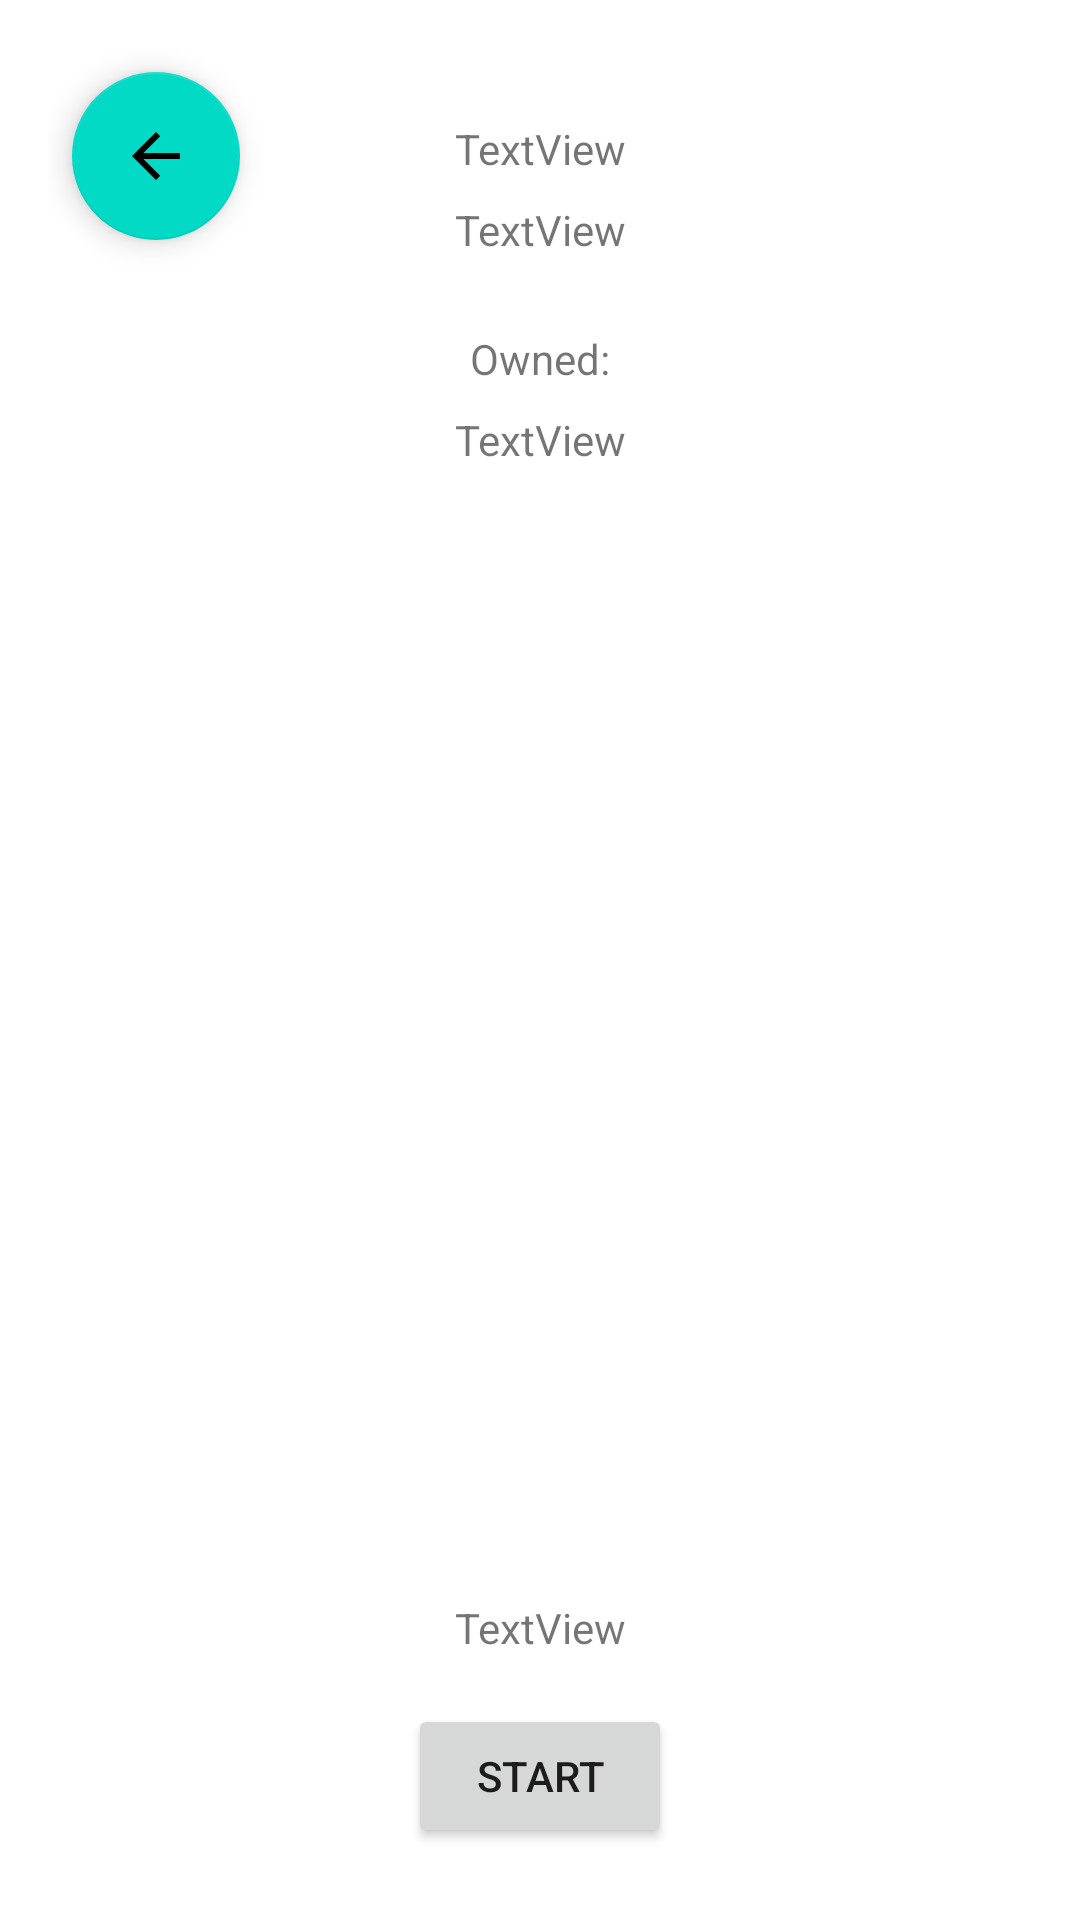

Android layout source for this screen:
<!-- AndroidManifest.xml: application theme Theme.ObserversChosen -->
<!-- res/layout/event_material_collection_start.xml -->
<?xml version="1.0" encoding="utf-8"?>
<androidx.constraintlayout.widget.ConstraintLayout xmlns:android="http://schemas.android.com/apk/res/android"
    xmlns:app="http://schemas.android.com/apk/res-auto"
    xmlns:tools="http://schemas.android.com/tools"
    android:layout_width="match_parent"
    android:layout_height="match_parent"
    tools:context=".GUI.fragments.mapEncounters.StartMaterialCollectionEvent">

    <androidx.constraintlayout.widget.ConstraintLayout
        android:layout_width="match_parent"
        android:layout_height="match_parent"
        android:layout_marginStart="16dp"
        android:layout_marginTop="16dp"
        android:layout_marginEnd="16dp"
        app:layout_constraintBottom_toBottomOf="parent"
        app:layout_constraintEnd_toEndOf="parent"
        app:layout_constraintStart_toStartOf="parent"
        app:layout_constraintTop_toTopOf="parent">

        <TextView
            android:id="@+id/MaterialCollectionTypeField"
            android:layout_width="wrap_content"
            android:layout_height="wrap_content"
            android:layout_marginTop="24dp"
            android:text="TextView"
            app:layout_constraintEnd_toEndOf="parent"
            app:layout_constraintStart_toStartOf="parent"
            app:layout_constraintTop_toTopOf="parent" />

        <com.google.android.material.floatingactionbutton.FloatingActionButton
            android:id="@+id/MaterialCollectionBackButton"
            android:layout_width="wrap_content"
            android:layout_height="wrap_content"
            android:layout_marginStart="8dp"
            android:layout_marginTop="8dp"
            android:clickable="true"
            android:src="@drawable/abc_vector_test"
            app:layout_constraintStart_toStartOf="parent"
            app:layout_constraintTop_toTopOf="parent" />

        <Button
            android:id="@+id/StartMaterialCollectionButton"
            android:layout_width="wrap_content"
            android:layout_height="wrap_content"
            android:layout_marginBottom="24dp"
            android:text="Start"
            app:layout_constraintBottom_toBottomOf="parent"
            app:layout_constraintEnd_toEndOf="parent"
            app:layout_constraintStart_toStartOf="parent" />

        <ImageView
            android:id="@+id/MaterialCollectionImageField"
            android:layout_width="0dp"
            android:layout_height="0dp"
            android:layout_marginTop="8dp"
            android:layout_marginBottom="8dp"
            app:layout_constraintBottom_toTopOf="@+id/EventToolInfo"
            app:layout_constraintEnd_toEndOf="parent"
            app:layout_constraintHorizontal_bias="0.498"
            app:layout_constraintStart_toStartOf="parent"
            app:layout_constraintTop_toBottomOf="@+id/OwnedMaterialField"
            tools:src="@tools:sample/avatars" />

        <TextView
            android:id="@+id/textView42"
            android:layout_width="wrap_content"
            android:layout_height="wrap_content"
            android:layout_marginTop="24dp"
            android:text="Owned:"
            app:layout_constraintEnd_toEndOf="parent"
            app:layout_constraintStart_toStartOf="parent"
            app:layout_constraintTop_toBottomOf="@+id/MaterialCollectionLevelField" />

        <TextView
            android:id="@+id/OwnedMaterialField"
            android:layout_width="wrap_content"
            android:layout_height="wrap_content"
            android:layout_marginTop="8dp"
            android:text="TextView"
            app:layout_constraintEnd_toEndOf="@+id/textView42"
            app:layout_constraintStart_toStartOf="@+id/textView42"
            app:layout_constraintTop_toBottomOf="@+id/textView42" />

        <TextView
            android:id="@+id/EventToolInfo"
            android:layout_width="wrap_content"
            android:layout_height="wrap_content"
            android:layout_marginBottom="16dp"
            android:text="TextView"
            app:layout_constraintBottom_toTopOf="@+id/StartMaterialCollectionButton"
            app:layout_constraintEnd_toEndOf="parent"
            app:layout_constraintStart_toStartOf="parent" />

        <TextView
            android:id="@+id/MaterialCollectionLevelField"
            android:layout_width="wrap_content"
            android:layout_height="wrap_content"
            android:layout_marginTop="8dp"
            android:text="TextView"
            app:layout_constraintEnd_toEndOf="@+id/MaterialCollectionTypeField"
            app:layout_constraintStart_toStartOf="@+id/MaterialCollectionTypeField"
            app:layout_constraintTop_toBottomOf="@+id/MaterialCollectionTypeField" />
    </androidx.constraintlayout.widget.ConstraintLayout>
</androidx.constraintlayout.widget.ConstraintLayout>
<!-- resources referenced by this layout -->
<resources>
  <style name="Theme.ObserversChosen" parent="Theme.MaterialComponents.DayNight.NoActionBar">
          
          <item name="colorPrimary">@color/purple_500</item>
          <item name="colorPrimaryVariant">@color/purple_700</item>
          <item name="colorOnPrimary">@color/white</item>
          
          <item name="colorSecondary">@color/teal_200</item>
          <item name="colorSecondaryVariant">@color/teal_700</item>
          <item name="colorOnSecondary">@color/black</item>
          
          <item name="android:statusBarColor" tools:targetApi="l">?attr/colorPrimaryVariant</item>
          
      </style>
  <!-- not gathered from this repository: default colours our renderer supplied (Android Studio template values) -->
  <color name="purple_500">#FF6200EE</color>
  <color name="purple_700">#FF3700B3</color>
  <color name="teal_200">#FF03DAC5</color>
  <color name="teal_700">#FF018786</color>
  <color name="black">#FF000000</color>
  <color name="white">#FFFFFFFF</color>
</resources>
